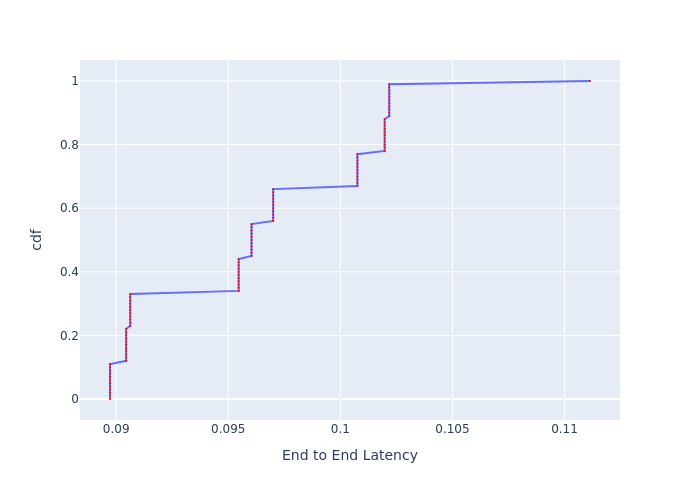

Source data for this figure (header and first rows):
, cdf, End to End Latency
0, 0.0, 0.08973
1, 0.01, 0.08973
2, 0.02, 0.08973
3, 0.03, 0.08973
4, 0.04, 0.08973
5, 0.05, 0.08973
6, 0.06, 0.08973
7, 0.07, 0.08973
8, 0.08, 0.08973
9, 0.09, 0.08973
10, 0.1, 0.08973
11, 0.11, 0.08973
12, 0.12, 0.09045
13, 0.13, 0.09045
14, 0.14, 0.09045
15, 0.15, 0.09045
16, 0.16, 0.09045
17, 0.17, 0.09045
18, 0.18, 0.09045
19, 0.19, 0.09045
20, 0.2, 0.09045
21, 0.21, 0.09045
22, 0.22, 0.09045
23, 0.23, 0.09063
24, 0.24, 0.09063
25, 0.25, 0.09063
26, 0.26, 0.09063
27, 0.27, 0.09063
28, 0.28, 0.09063
29, 0.29, 0.09063
30, 0.3, 0.09063
31, 0.31, 0.09063
32, 0.32, 0.09063
33, 0.33, 0.09063
34, 0.34, 0.09546
35, 0.35, 0.09546
36, 0.36, 0.09546
37, 0.37, 0.09546
38, 0.38, 0.09546
39, 0.39, 0.09546
40, 0.4, 0.09546
41, 0.41, 0.09546
42, 0.42, 0.09546
43, 0.43, 0.09546
44, 0.44, 0.09546
45, 0.45, 0.09604
46, 0.46, 0.09604
47, 0.47, 0.09604
48, 0.48, 0.09604
49, 0.49, 0.09604
50, 0.5, 0.09604
51, 0.51, 0.09604
52, 0.52, 0.09604
53, 0.53, 0.09604
54, 0.54, 0.09604
55, 0.55, 0.09604
56, 0.56, 0.097
57, 0.57, 0.097
58, 0.58, 0.097
59, 0.59, 0.097
... 41 more rows
